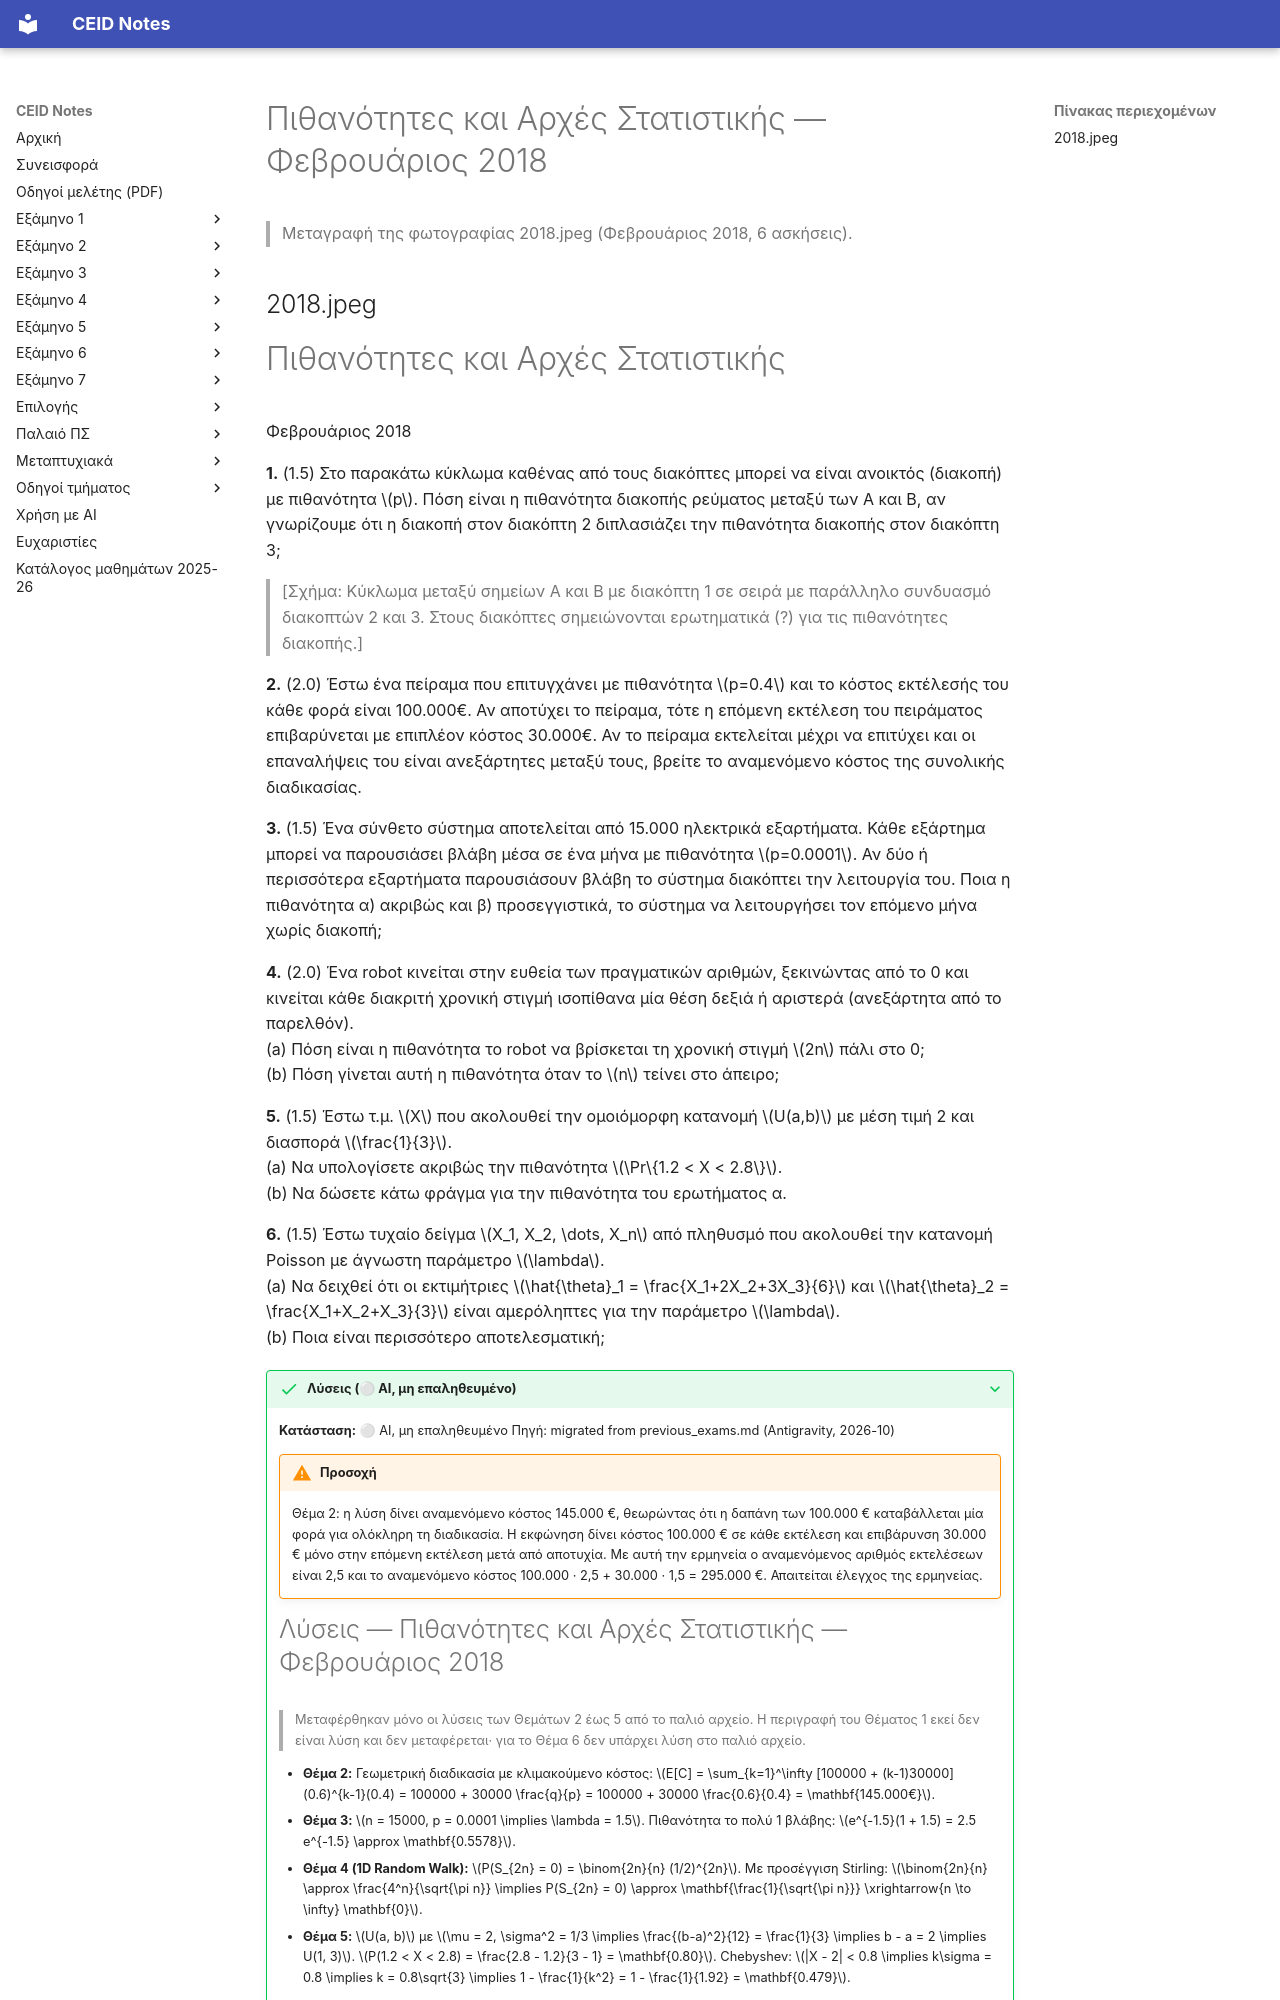

repository: kdngiorgos/ceid-notes · page: Semesters/Semester 3 (3ο Εξάμηνο)/Πιθανότητες και Αρχές Στατιστικής - CEID_23Y204/Previous Exams/2018-02.html · generator: mkdocs

---
course: CEID_23Y204
session: 2018-02
label: Φεβρουάριος 2018
sources:
- 2018.jpeg
format: open
duration_min: null
notes: null
transcription: verbatim
solutions: ai-unverified
---
# Πιθανότητες και Αρχές Στατιστικής — Φεβρουάριος 2018

> Μεταγραφή της φωτογραφίας 2018.jpeg (Φεβρουάριος 2018, 6 ασκήσεις).

## 2018.jpeg
